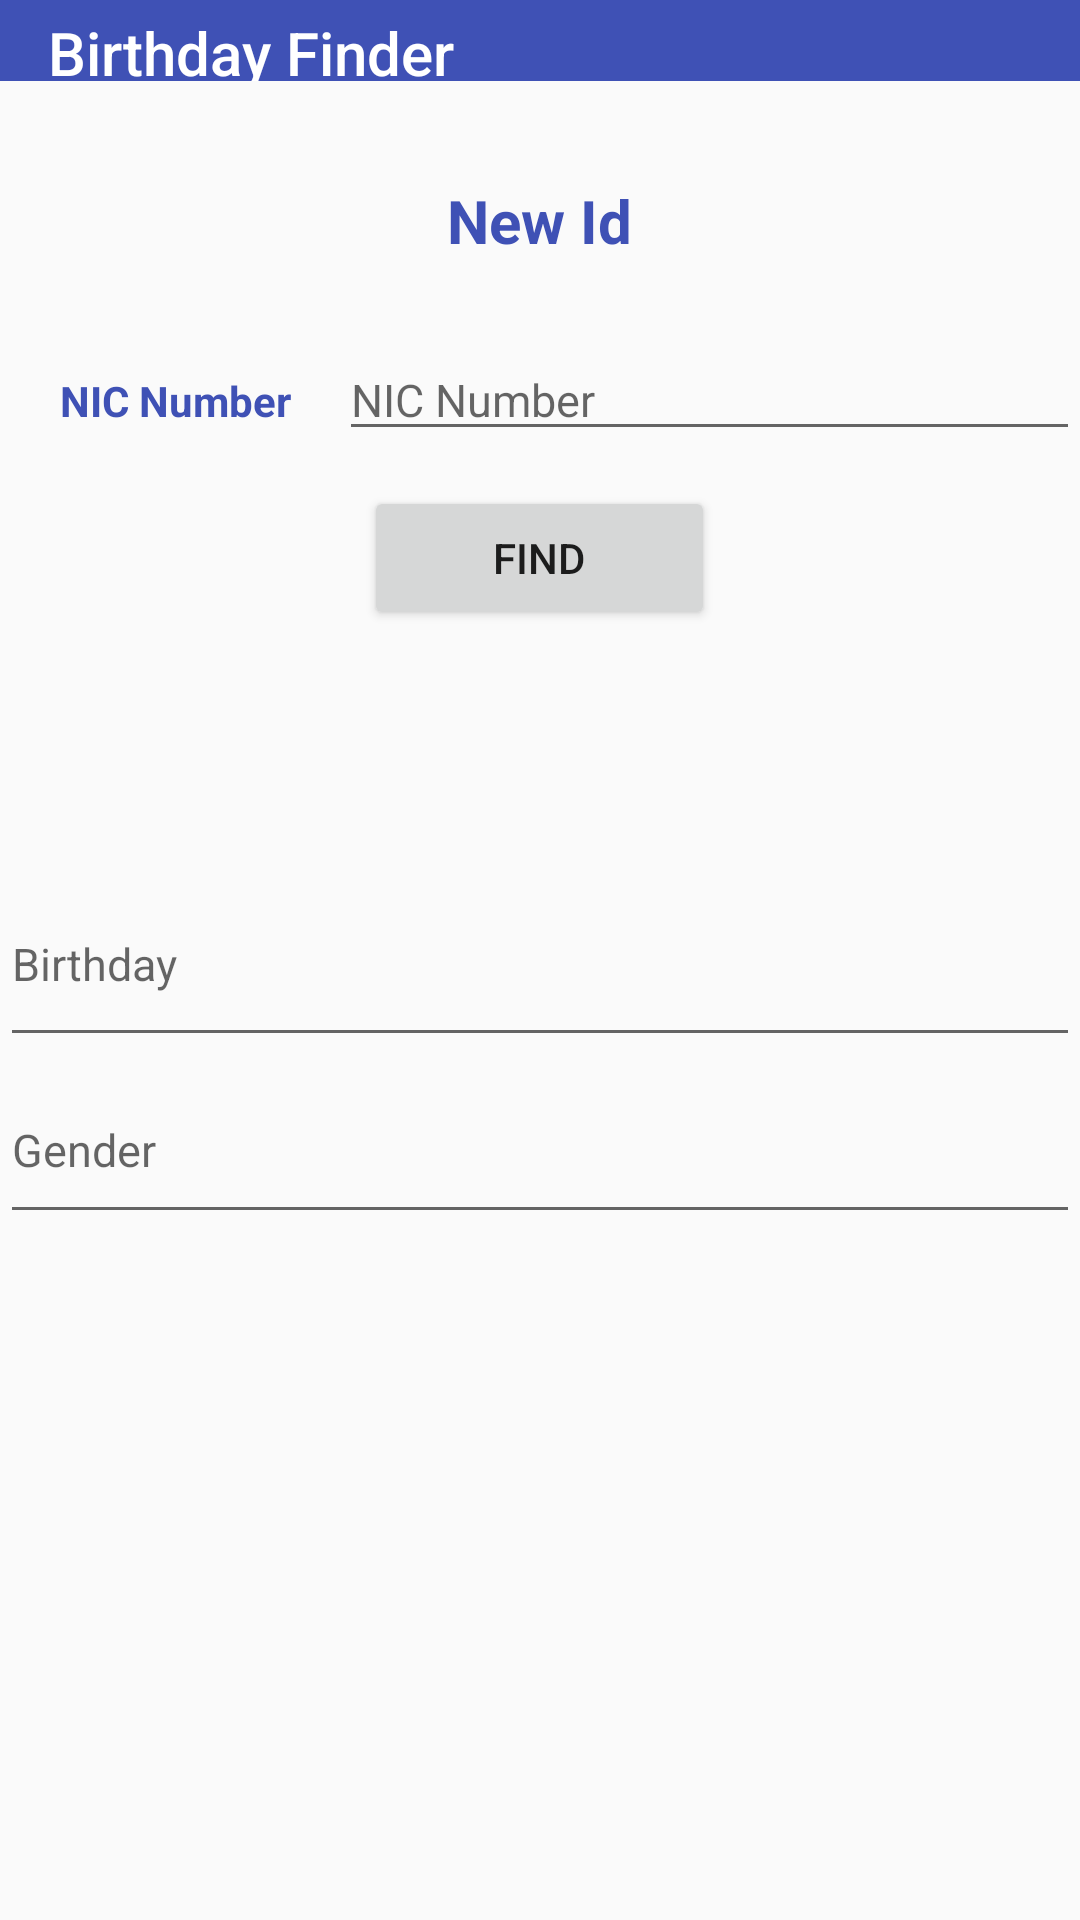

Reconstruct the res/layout file that produces this screen, plus the resources it refers to.
<!-- AndroidManifest.xml: application theme AppTheme -->
<!-- res/layout/new__id.xml -->
<?xml version="1.0" encoding="utf-8"?>
<android.support.constraint.ConstraintLayout xmlns:android="http://schemas.android.com/apk/res/android"
    xmlns:app="http://schemas.android.com/apk/res-auto"
    xmlns:tools="http://schemas.android.com/tools"
    android:layout_width="match_parent"
    android:layout_height="match_parent"
    tools:context=".New_Id">


    <RelativeLayout

        android:layout_width="match_parent"
        android:layout_height="match_parent"
        tools:ignore="MissingConstraints"
        tools:layout_editor_absoluteX="0dp"
        tools:layout_editor_absoluteY="176dp">


        <Button
            android:id="@+id/button4"
            android:layout_width="117dp"
            android:layout_height="wrap_content"
            android:layout_alignParentTop="true"
            android:layout_centerHorizontal="true"
            android:layout_marginTop="162dp"
            android:onClick="onclickbutton"
            android:text="@string/find"
            android:textColorLink="@color/colorPrimaryDark"
            android:visibility="visible" />

        <TextView
            android:id="@+id/textView"
            android:layout_width="wrap_content"
            android:layout_height="wrap_content"
            android:layout_alignParentTop="true"
            android:layout_centerHorizontal="true"
            android:layout_marginTop="60dp"
            android:text="New Id"
            android:textColor="@color/colorPrimaryDark"
            android:textColorHighlight="@color/colorPrimaryDark"
            android:textSize="20sp"
            android:textStyle="bold"
            android:visibility="visible" />

        <TextView
            android:id="@+id/textView2"
            android:layout_width="90dp"
            android:layout_height="wrap_content"
            android:layout_alignParentLeft="true"
            android:layout_alignParentStart="true"
            android:layout_alignParentTop="true"
            android:layout_marginLeft="20dp"
            android:layout_marginStart="20dp"
            android:layout_marginTop="124dp"
            android:text="@string/nic_number"
            android:textColor="@color/colorPrimaryDark"
            android:textStyle="bold" />

        <EditText
            android:id="@+id/editText3"
            android:layout_width="247dp"
            android:layout_height="wrap_content"
            android:layout_alignBaseline="@+id/textView2"
            android:layout_alignParentEnd="true"
            android:layout_alignParentRight="true"
            android:ems="10"
            android:hint="@string/nic_number"
            android:inputType="textPersonName"
            android:textColorLink="?attr/actionModeSplitBackground"
            android:textSize="15sp" />


        <EditText
            android:id="@+id/editText4"
            android:layout_width="match_parent"
            android:layout_height="65dp"
            android:layout_centerVertical="true"
            android:ems="10"
            android:hint="@string/birthday"
            android:inputType="textPersonName"
            android:textColorLink="?attr/actionModeSplitBackground"
            android:textSize="15sp" />

        <EditText
            android:id="@+id/editText5"
            android:layout_width="match_parent"
            android:layout_height="59dp"
            android:layout_below="@+id/editText4"
            android:ems="10"
            android:hint="@string/gender"
            android:inputType="textPersonName"
            android:textColorLink="?attr/actionModeSplitBackground"
            android:textSize="15sp" />


        <android.support.v7.widget.Toolbar
            android:id="@+id/toolbar2"
            android:layout_width="match_parent"
            android:layout_height="wrap_content"
            android:layout_alignParentTop="true"
            android:background="@color/colorPrimaryDark"
            android:contextClickable="true"
            android:minHeight="5dp"
            android:theme="@style/Theme.AppCompat.Light.NoActionBar"
            android:tooltipText="Birthday Finder"
            app:popupTheme="@android:color/background_light"
            app:title="Birthday Finder"
            app:titleTextColor="@android:color/background_light" />


    </RelativeLayout>
</android.support.constraint.ConstraintLayout>
<!-- resources referenced by this layout -->
<resources>
  <color name="colorPrimaryDark">#3f51b5</color>
  <string name="birthday">Birthday</string>
  <string name="find">Find</string>
  <string name="gender">Gender</string>
  <string name="nic_number">NIC Number</string>
  <style name="AppTheme" parent="Theme.AppCompat.Light.NoActionBar">
          
          <item name="colorPrimary">@color/colorPrimaryDark</item>
          <item name="colorPrimaryDark">@color/colorPrimaryDark</item>
          <item name="colorAccent">@color/colorAccent</item>
  
      </style>
  <color name="colorAccent">#FF4081</color>
</resources>
